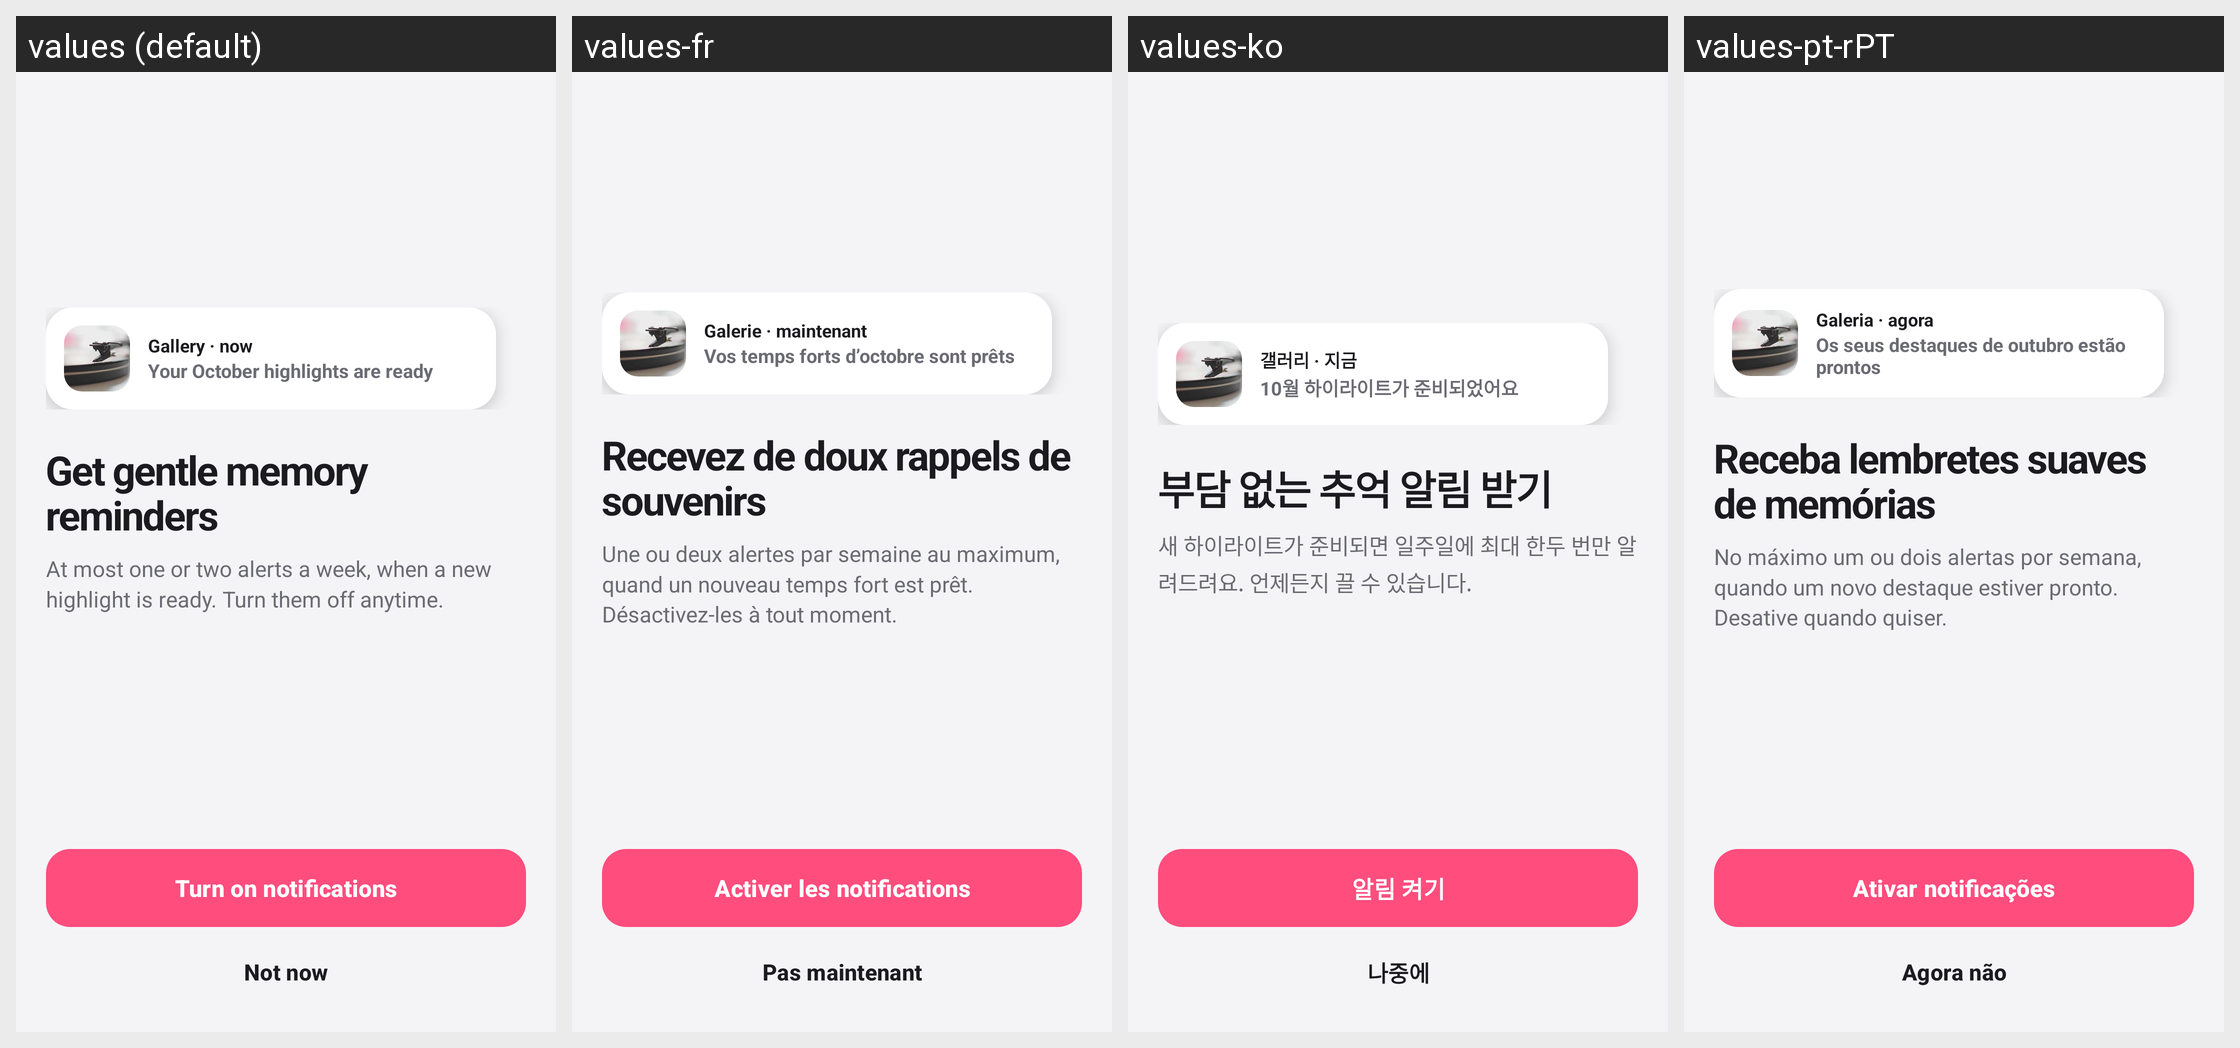

The Android screen above is rendered under several locales of the same app. Produce the string resources it draws, with the default and per-locale values.
Android screen res/layout/activity_noti_permission.xml rendered under 4 locales, left to right: values (default), values-fr, values-ko, values-pt-rPT. Device: Nexus 5 (rendered at 1080×1920; each locale shown at half size, 540×960, under a caption strip naming it); theme Theme.ThirdGallery.
Other locales in the repository, not shown: values-af, values-de, values-el, values-en-rGB, values-es, values-fil, values-hi, values-in, values-it, values-ja, values-nl, values-pt-rBR, values-ru, values-th, values-tr, values-zh.
Strings drawn on this screen, with the default value and each locale's value (text and hints the layout hard-codes, and strings that could not be matched under every locale, appear in the picture but are not listed):

perm_noti_preview_title
  values: Gallery · now
  values-fr: Galerie · maintenant
  values-ko: 갤러리 · 지금
  values-pt-rPT: Galeria · agora

perm_noti_preview_body
  values: Your October highlights are ready
  values-fr: Vos temps forts d’octobre sont prêts
  values-ko: 10월 하이라이트가 준비되었어요
  values-pt-rPT: Os seus destaques de outubro estão prontos

perm_noti_title
  values: Get gentle memory reminders
  values-fr: Recevez de doux rappels de souvenirs
  values-ko: 부담 없는 추억 알림 받기
  values-pt-rPT: Receba lembretes suaves de memórias

perm_noti_subtitle
  values: At most one or two alerts a week, when a new highlight is ready. Turn them off anytime.
  values-fr: Une ou deux alertes par semaine au maximum, quand un nouveau temps fort est prêt. Désactivez-les à tout moment.
  values-ko: 새 하이라이트가 준비되면 일주일에 최대 한두 번만 알려드려요. 언제든지 끌 수 있습니다.
  values-pt-rPT: No máximo um ou dois alertas por semana, quando um novo destaque estiver pronto. Desative quando quiser.

perm_noti_turn_on
  values: Turn on notifications
  values-fr: Activer les notifications
  values-ko: 알림 켜기
  values-pt-rPT: Ativar notificações

perm_noti_not_now
  values: Not now
  values-fr: Pas maintenant
  values-ko: 나중에
  values-pt-rPT: Agora não
